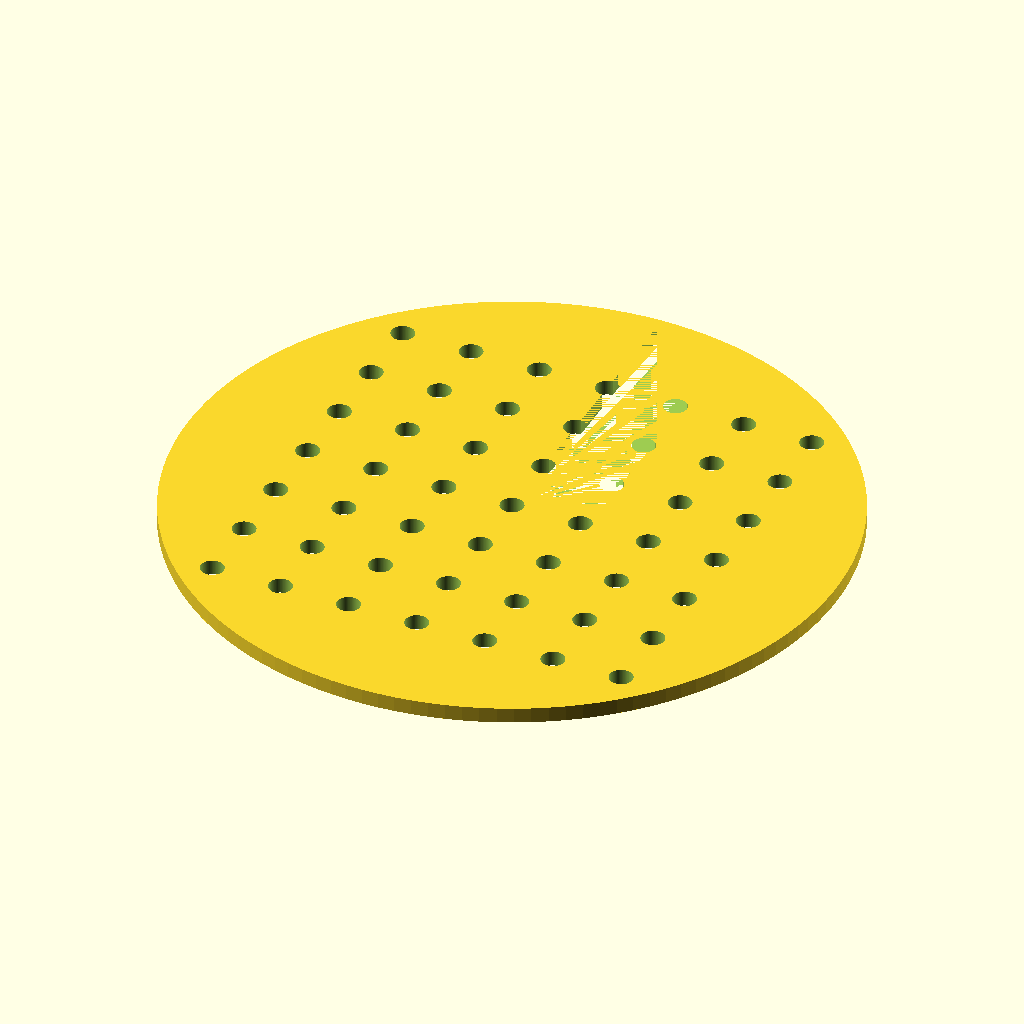
Cell 1: the model at its default parameters.
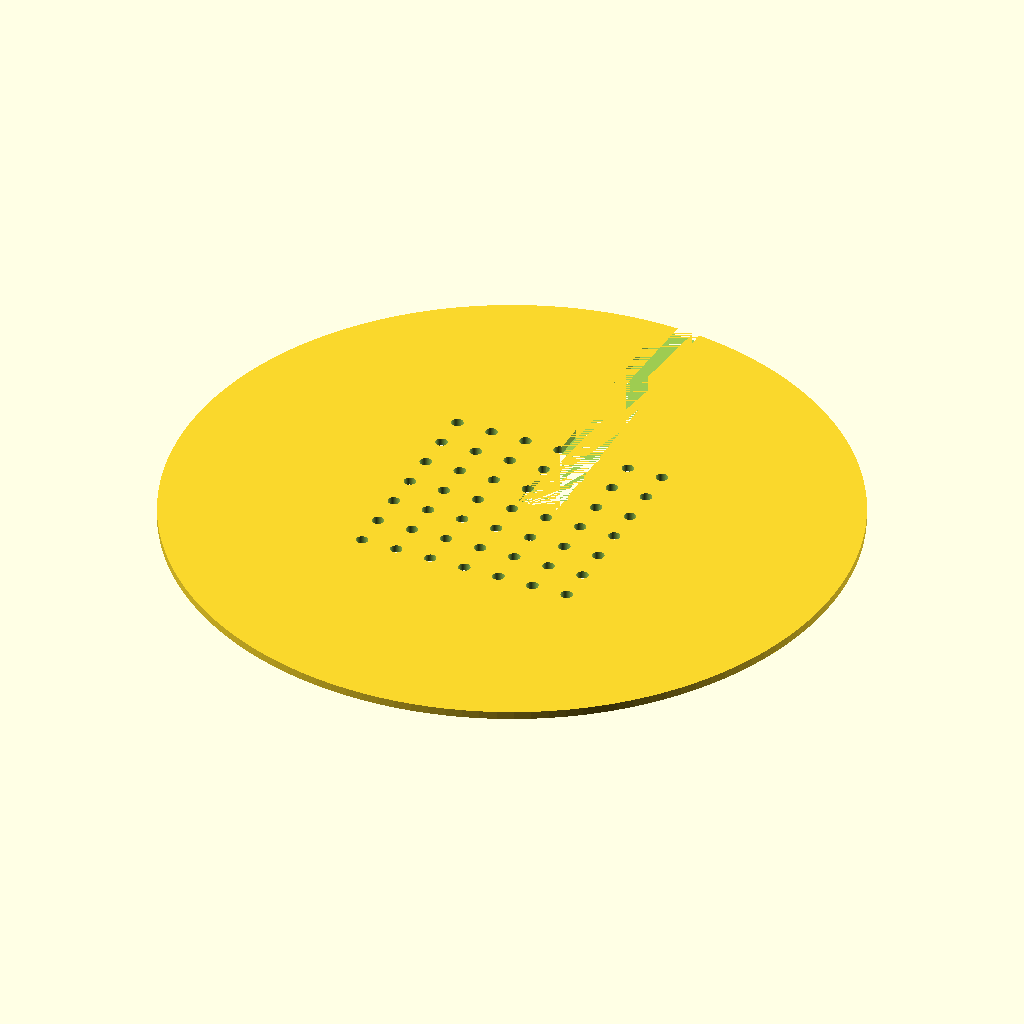
Cell 2 — disc_d set to 170, the other parameters unchanged.
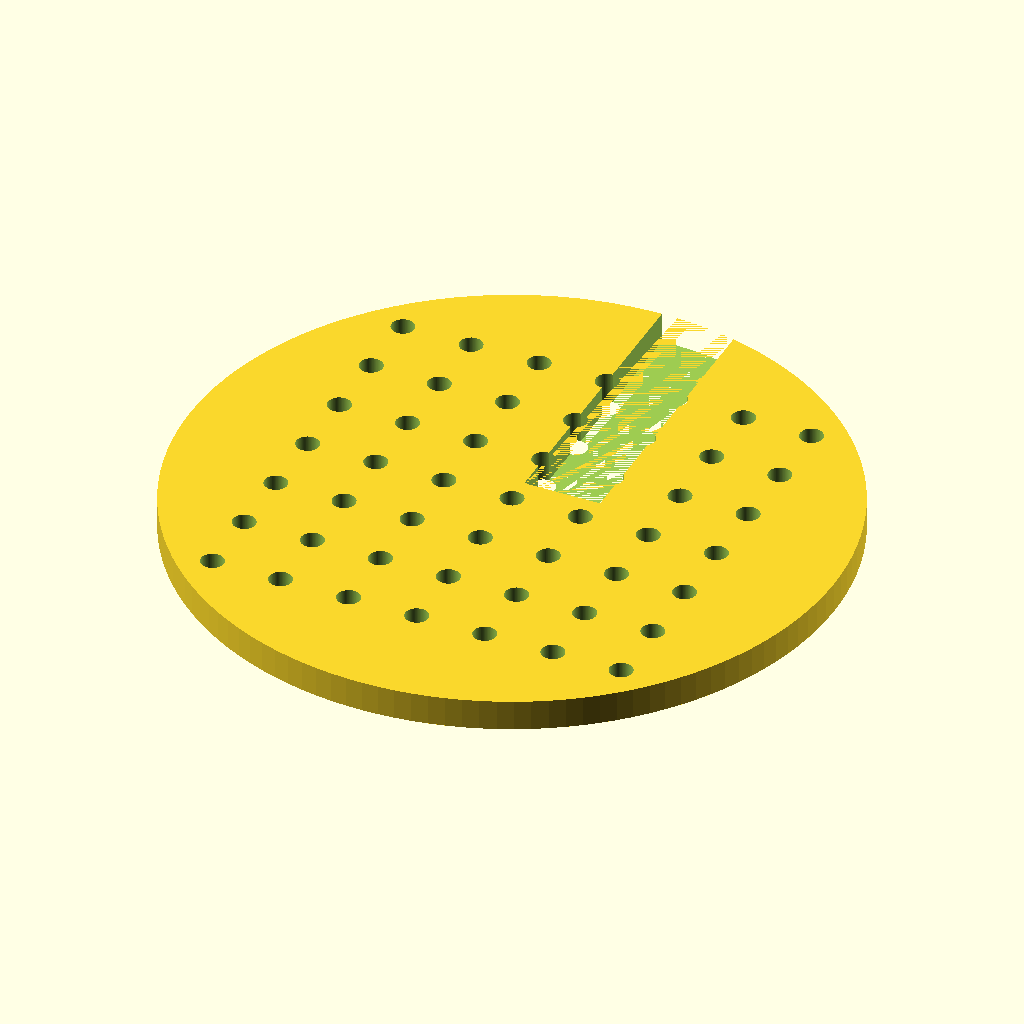
Cell 3: the same model with disc_h = 4.
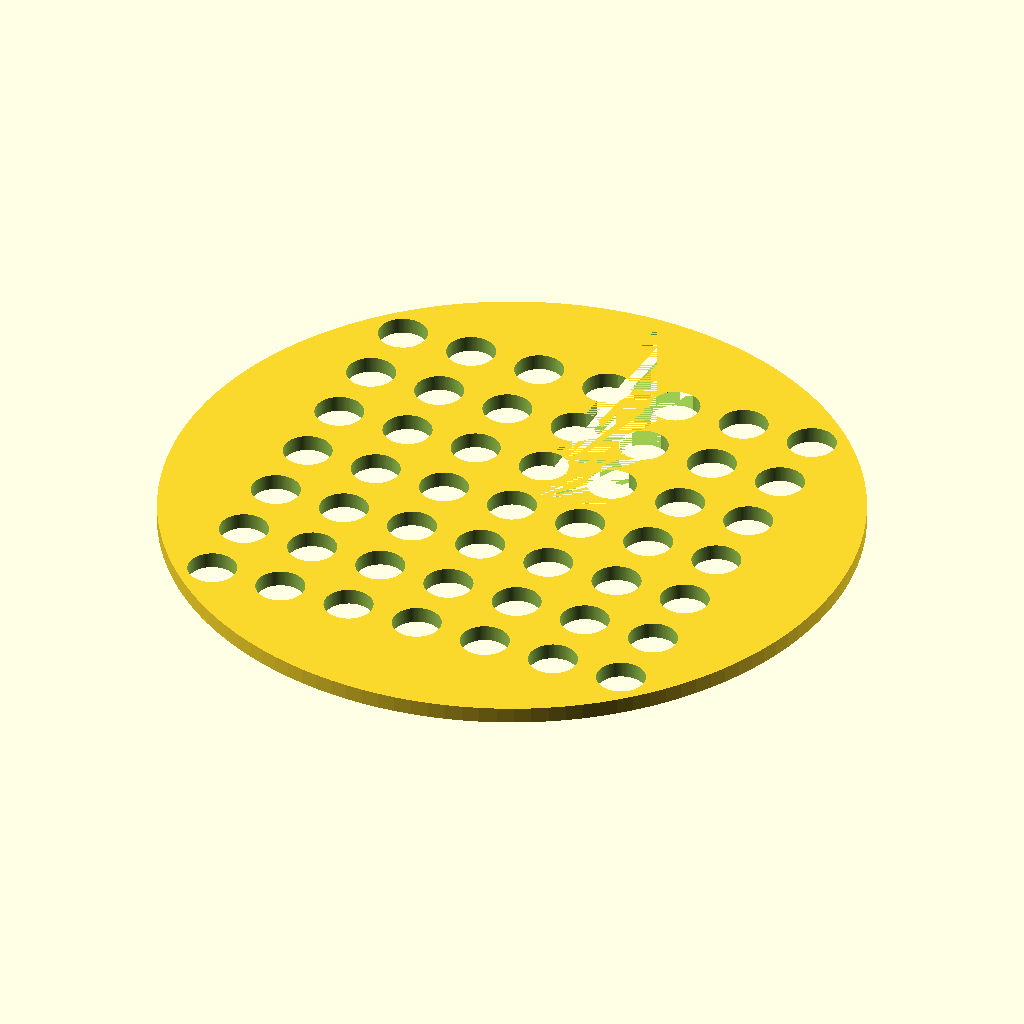
Cell 4 — hole_d set to 6, the other parameters unchanged.
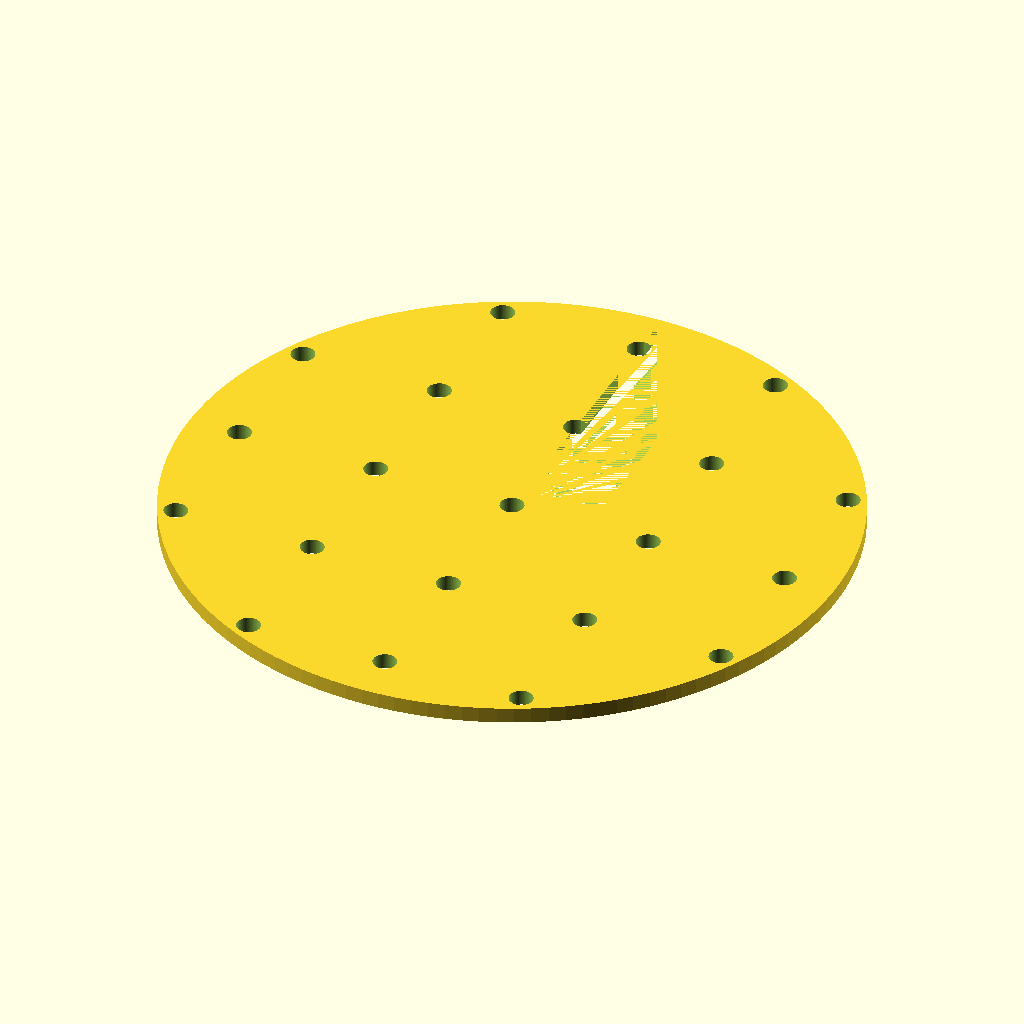
Cell 5 — hole_pitch set to 18, the other parameters unchanged.
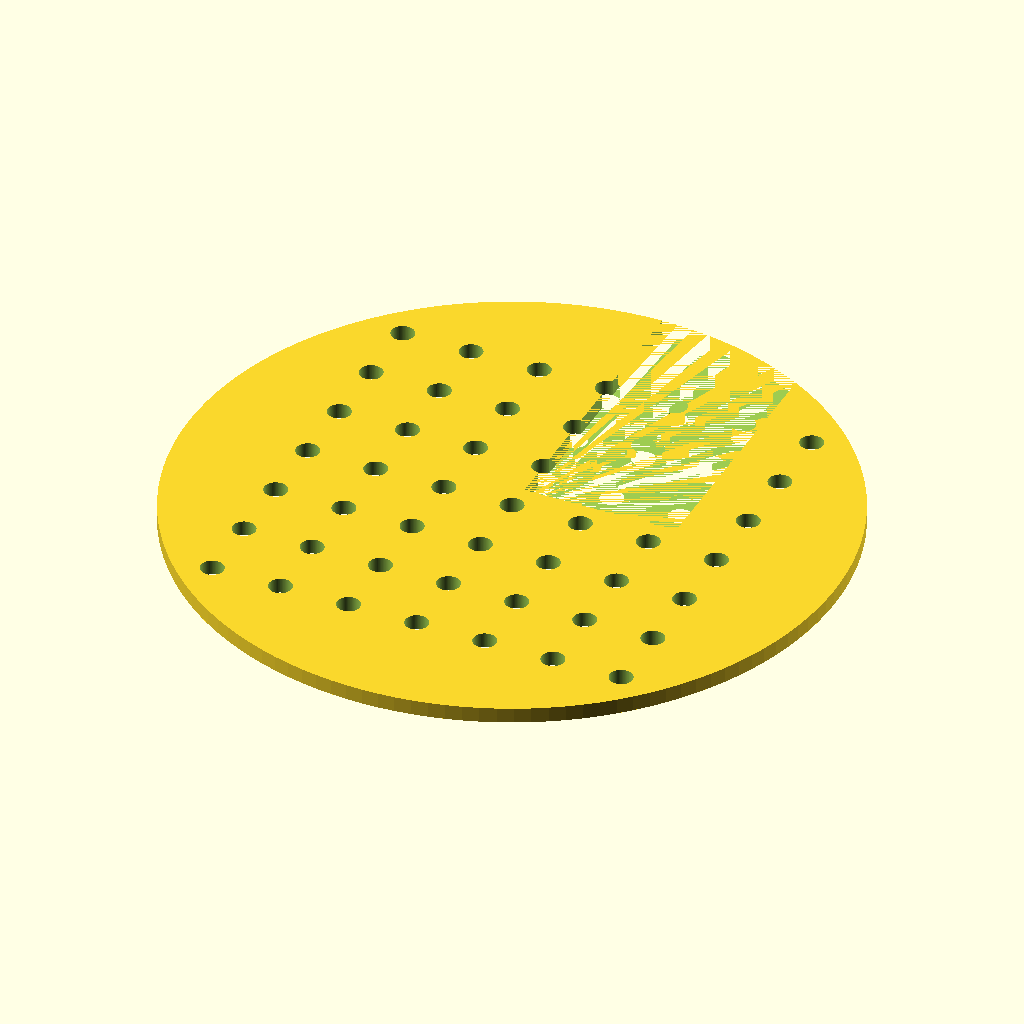
Cell 6: notch_w = 20 (everything else at default).
The same orthographic view direction (rotation 55°, 0°, 25°; colour scheme Cornfield) for every cell, with the view re-fitted per cell, so scale and position can differ between cells.
The OpenSCAD source (bench/results/box-v10/code/tiiny_ATinyGreenCell_scadcoder-qwen3.5-9b-v10/seed_sowing_template_s0_a2.scad):
// Petri dish sowing template
// Flat disc with a 7x7 grid of through-holes and a rectangular orientation notch on the rim

// ---------------- Parameters ----------------
disc_d      = 85;    // disc outer diameter (mm)
disc_h      = 2;     // disc thickness (mm)
hole_d      = 3;     // through-hole diameter (mm)
hole_pitch  = 9;     // centre-to-centre spacing of the hole grid (mm)
notch_w     = 10;    // width of the orientation notch along X (mm)
notch_d     = 4;     // depth of the orientation notch along Y (mm)
eps         = 0.5;   // overshoot for clean boolean cuts (mm)
$fn         = 128;   // facet count for round features

// ---------------- Derived ----------------
notch_r     = disc_d / 2 - eps;   // radius of the disc at the notch depth (mm)

// ---------------- Model ----------------
difference() {
    // Main disc, centred in XY, resting on z = 0
    cylinder(d = disc_d, h = disc_h);

    // 7 x 7 grid of through-holes, centred on the disc
    for (i = [0 : 6])
        for (j = [0 : 6])
            translate([(i - 3) * hole_pitch, (j - 3) * hole_pitch, -eps])
                cylinder(d = hole_d, h = disc_h + 2 * eps);

    // Rectangular orientation notch on the +Y rim side, centred on the Y axis
    translate([0, notch_d - eps, 0])
        cube([notch_w, notch_r + eps, disc_h]);
}
Customizer parameters (derived from the source; name, type, default, range or options):
disc_d: number, default 85
disc_h: number, default 2
hole_d: number, default 3
hole_pitch: number, default 9
notch_w: number, default 10
notch_d: number, default 4
eps: number, default 0.5
